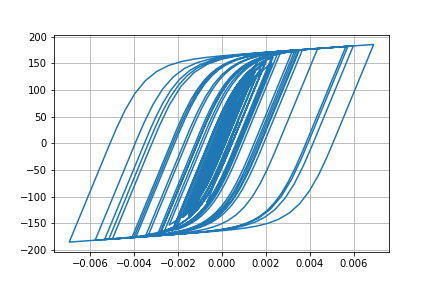

The file beside this chart, header and first rows:
Desplacment, Force
0.0, 0.0
-1.030142125863614e-06, -0.103
-3.1679418174979492e-06, -0.3168
-4.653230691295326e-06, -0.4653
-4.157989201351788e-06, -0.4158
-1.1338702157938451e-06, -0.1134
4.2345764598810315e-06, 0.4235
1.1349941348648699e-05, 1.135
1.9724360579951415e-05, 1.972
2.9091082954022852e-05, 2.909
3.9295974955090614e-05, 3.929
5.016513044848483e-05, 5.015
6.135391363428268e-05, 6.133
7.220637736875935e-05, 7.216
8.179514904141639e-05, 8.173
8.950292991510222e-05, 8.942
9.537776778660508e-05, 9.528
0.0001001, 9.994
0.0001044, 10.43
0.0001093, 10.91
0.0001152, 11.51
0.0001224, 12.21
0.00013, 12.98
0.0001373, 13.7
0.0001433, 14.3
0.0001474, 14.7
0.0001483, 14.79
0.0001451, 14.47
0.0001373, 13.7
0.000125, 12.46
0.0001089, 10.85
9.031377997153247e-05, 8.995
7.030566745877201e-05, 6.994
4.987733026255219e-05, 4.951
3.006881932994373e-05, 2.971
1.166240748069914e-05, 1.13
-4.8256890610193516e-06, -0.5189
-1.9677086476736384e-05, -2.004
-3.405798880139428e-05, -3.442
-4.962631440267218e-05, -4.998
-6.815050848521124e-05, -6.848
-9.074772942015903e-05, -9.103
-0.0001177, -11.78
-0.0001485, -14.84
-0.0001828, -18.25
-0.0002196, -21.88
-0.0002572, -25.56
-0.0002928, -29.03
-0.0003229, -31.95
-0.000345, -34.09
-0.0003587, -35.4
-0.0003652, -36.02
-0.0003671, -36.2
-0.0003667, -36.16
-0.0003654, -36.03
-0.000364, -35.9
-0.0003635, -35.84
-0.0003647, -35.96
-0.0003683, -36.3
-0.0003744, -36.89
... 2,941 more rows
